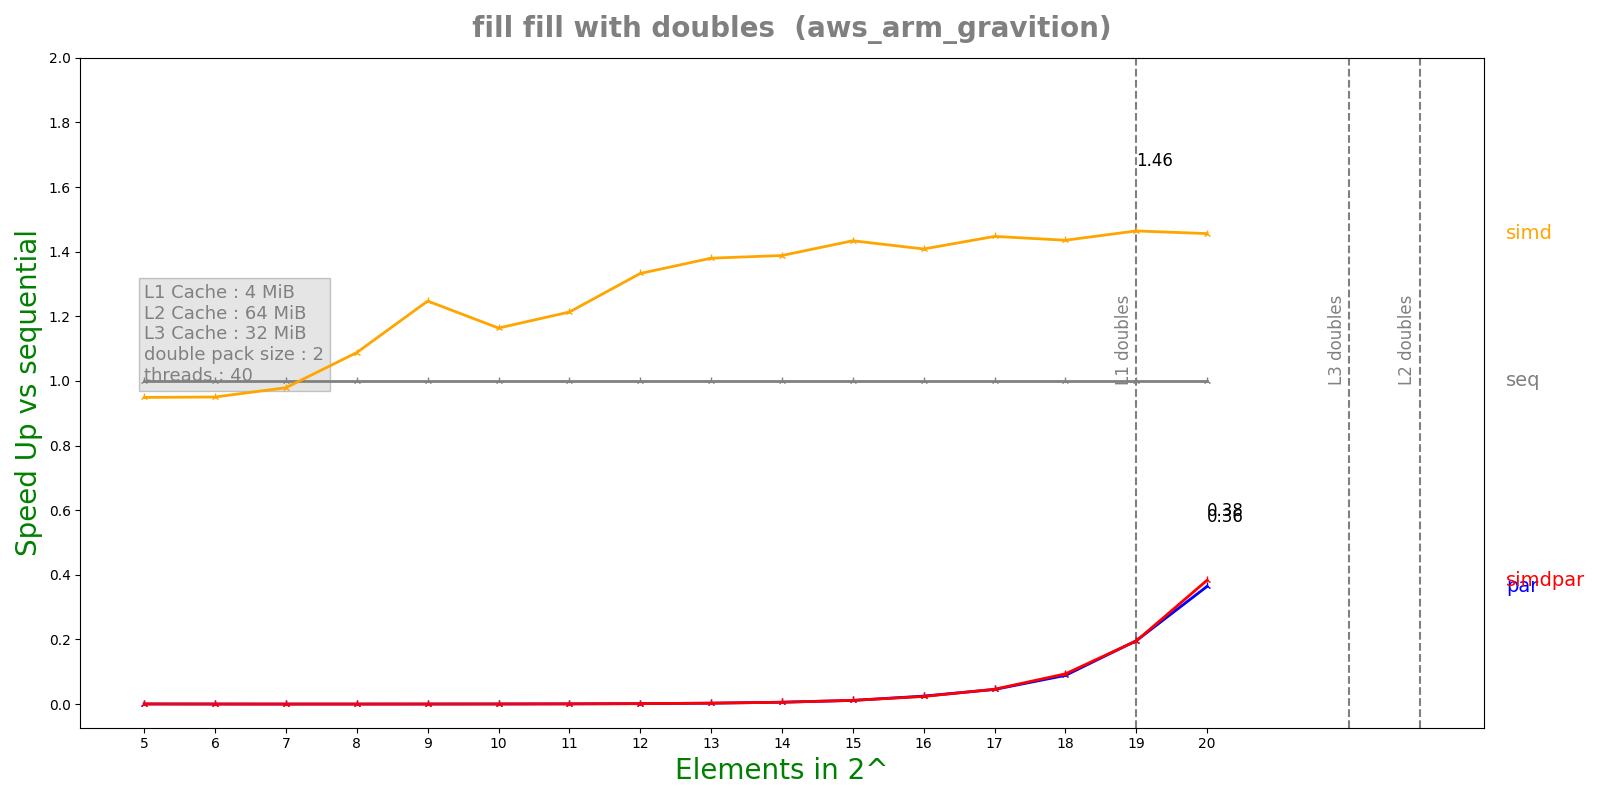

Values plotted in this chart, from the file beside it:
n, lane, threads, seq, simd, par, simdpar
5, 2, 40, 8.236e-08, 8.678e-08, 0.0002113, 0.0001974
6, 2, 40, 9.884e-08, 1.04e-07, 0.000449, 0.0004552
7, 2, 40, 1.25e-07, 1.2766e-07, 0.001345, 0.001399
8, 2, 40, 1.8368e-07, 1.6884e-07, 0.00138, 0.001387
9, 2, 40, 3.1412e-07, 2.5184e-07, 0.001399, 0.001368
10, 2, 40, 5.09583e-07, 4.3788e-07, 0.00139, 0.00138
11, 2, 40, 9.6125e-07, 7.9224e-07, 0.001338, 0.001402
12, 2, 40, 1.99383e-06, 1.49608e-06, 0.001429, 0.001408
13, 2, 40, 4.01367e-06, 2.90852e-06, 0.001394, 0.001398
14, 2, 40, 7.94783e-06, 5.72516e-06, 0.001365, 0.00139
15, 2, 40, 1.62925e-05, 1.13621e-05, 0.001442, 0.0014
16, 2, 40, 3.19233e-05, 2.26659e-05, 0.00129, 0.001353
17, 2, 40, 6.51907e-05, 4.50393e-05, 0.001438, 0.001419
18, 2, 40, 0.000129, 8.98793e-05, 0.001453, 0.001378
19, 2, 40, 0.0002624, 0.0001792, 0.001338, 0.001343
20, 2, 40, 0.0005229, 0.0003591, 0.001435, 0.001363
